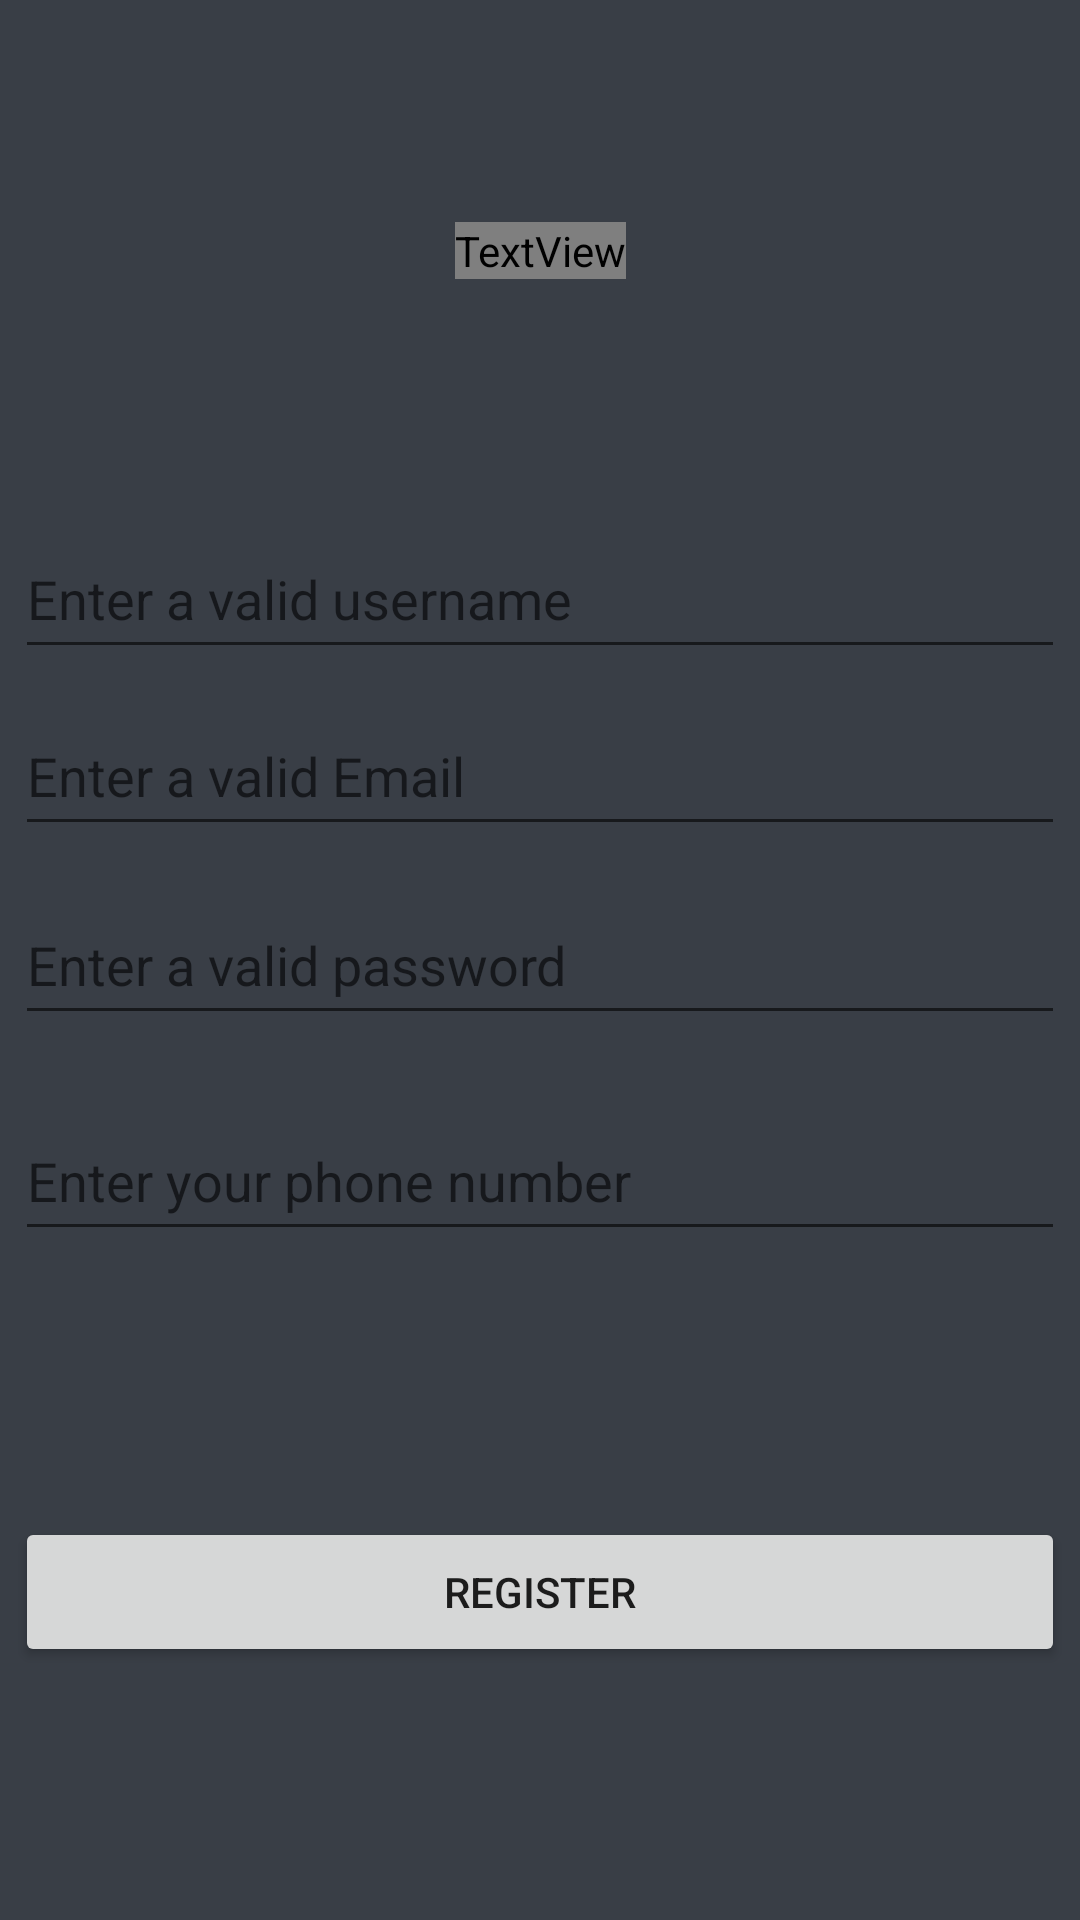

Android layout source for this screen:
<!-- AndroidManifest.xml: application theme Theme.Project -->
<!-- res/layout/registration.xml -->
<?xml version="1.0" encoding="utf-8"?>
<androidx.constraintlayout.widget.ConstraintLayout xmlns:android="http://schemas.android.com/apk/res/android"
    xmlns:app="http://schemas.android.com/apk/res-auto"
    xmlns:tools="http://schemas.android.com/tools"
    android:layout_width="match_parent"
    android:layout_height="match_parent"
    android:background="@color/lsblack">

    <TextView
        android:id="@+id/textView2"
        style="@style/Text"
        android:layout_width="wrap_content"
        android:layout_height="wrap_content"
        android:text="@string/textView2"
        android:textColor="@color/dswhite"
        android:textSize="35dp"
        app:layout_constraintBottom_toBottomOf="parent"
        app:layout_constraintEnd_toEndOf="parent"
        app:layout_constraintStart_toStartOf="parent"
        app:layout_constraintTop_toTopOf="parent"
        app:layout_constraintVertical_bias="0.119" />

    <EditText
        android:id="@+id/username"
        android:layout_width="350dp"
        android:layout_height="50dp"
        android:ems="10"
        android:inputType="textPersonName"
        android:text=""
        android:hint="@string/username"
        app:layout_constraintBottom_toBottomOf="parent"
        app:layout_constraintEnd_toEndOf="parent"
        app:layout_constraintHorizontal_bias="0.497"
        app:layout_constraintStart_toStartOf="parent"
        app:layout_constraintTop_toTopOf="parent"
        app:layout_constraintVertical_bias="0.293" />

    <EditText
        android:id="@+id/password"
        android:layout_width="350dp"
        android:layout_height="50dp"
        android:hint="@string/password"
        android:ems="10"
        android:inputType="textPassword"
        app:layout_constraintBottom_toBottomOf="parent"
        app:layout_constraintEnd_toEndOf="parent"
        app:layout_constraintHorizontal_bias="0.497"
        app:layout_constraintStart_toStartOf="parent"
        app:layout_constraintTop_toTopOf="parent" />


    <EditText
        android:id="@+id/Email"
        android:layout_width="350dp"
        android:layout_height="50dp"
        android:hint="@string/email"
        android:ems="10"
        android:inputType="textEmailAddress"
        app:layout_constraintBottom_toBottomOf="parent"
        app:layout_constraintEnd_toEndOf="parent"
        app:layout_constraintHorizontal_bias="0.497"
        app:layout_constraintStart_toStartOf="parent"
        app:layout_constraintTop_toTopOf="parent"
        app:layout_constraintVertical_bias="0.393" />

    <EditText
        android:id="@+id/Phone"
        android:layout_width="350dp"
        android:layout_height="50dp"
        android:ems="10"
        android:hint="@string/Phone"
        android:inputType="phone"
        app:layout_constraintBottom_toBottomOf="parent"
        app:layout_constraintEnd_toEndOf="parent"
        app:layout_constraintHorizontal_bias="0.491"
        app:layout_constraintStart_toStartOf="parent"
        app:layout_constraintTop_toTopOf="parent"
        app:layout_constraintVertical_bias="0.622" />

    <Button
        android:id="@+id/Reg"
        android:layout_width="350dp"
        android:layout_height="50dp"
        android:hint="@string/Register"
        android:text="@string/Reg"
        app:layout_constraintBottom_toBottomOf="parent"
        app:layout_constraintEnd_toEndOf="parent"
        app:layout_constraintHorizontal_bias="0.491"
        app:layout_constraintStart_toStartOf="parent"
        app:layout_constraintTop_toTopOf="parent"
        app:layout_constraintVertical_bias="0.857" />
</androidx.constraintlayout.widget.ConstraintLayout>
<!-- resources referenced by this layout -->
<resources>
  <color name="dswhite">#EEEEEE</color>
  <color name="lsblack">#393E46</color>
  <string name="Phone">Enter your phone number</string>
  <string name="Reg">Register</string>
  <string name="Register">Register</string>
  <string name="email">Enter a valid Email</string>
  <string name="password">Enter a valid password</string>
  <string name="textView2">Registration</string>
  <string name="username">Enter a valid username</string>
  <style name="Text">
              <item name="android:fontFamily">@font/Pacifico</item>
          </style>
  <style name="Theme.Project" parent="Theme.MaterialComponents.DayNight.DarkActionBar">
          
          <item name="colorPrimary">@color/purple_500</item>
          <item name="colorPrimaryVariant">@color/purple_700</item>
          <item name="colorOnPrimary">@color/white</item>
          
          <item name="colorSecondary">@color/teal_200</item>
          <item name="colorSecondaryVariant">@color/teal_700</item>
          <item name="colorOnSecondary">@color/black</item>
          
          <item name="android:statusBarColor">?attr/colorPrimaryVariant</item>
          </style>
  <color name="purple_500">#00ADB5</color>
  <color name="purple_700">#00ADB5</color>
  <color name="white">#FFFFFFFF</color>
  <color name="teal_200">#FF03DAC5</color>
  <color name="teal_700">#FF018786</color>
  <color name="black">#000000</color>
</resources>
